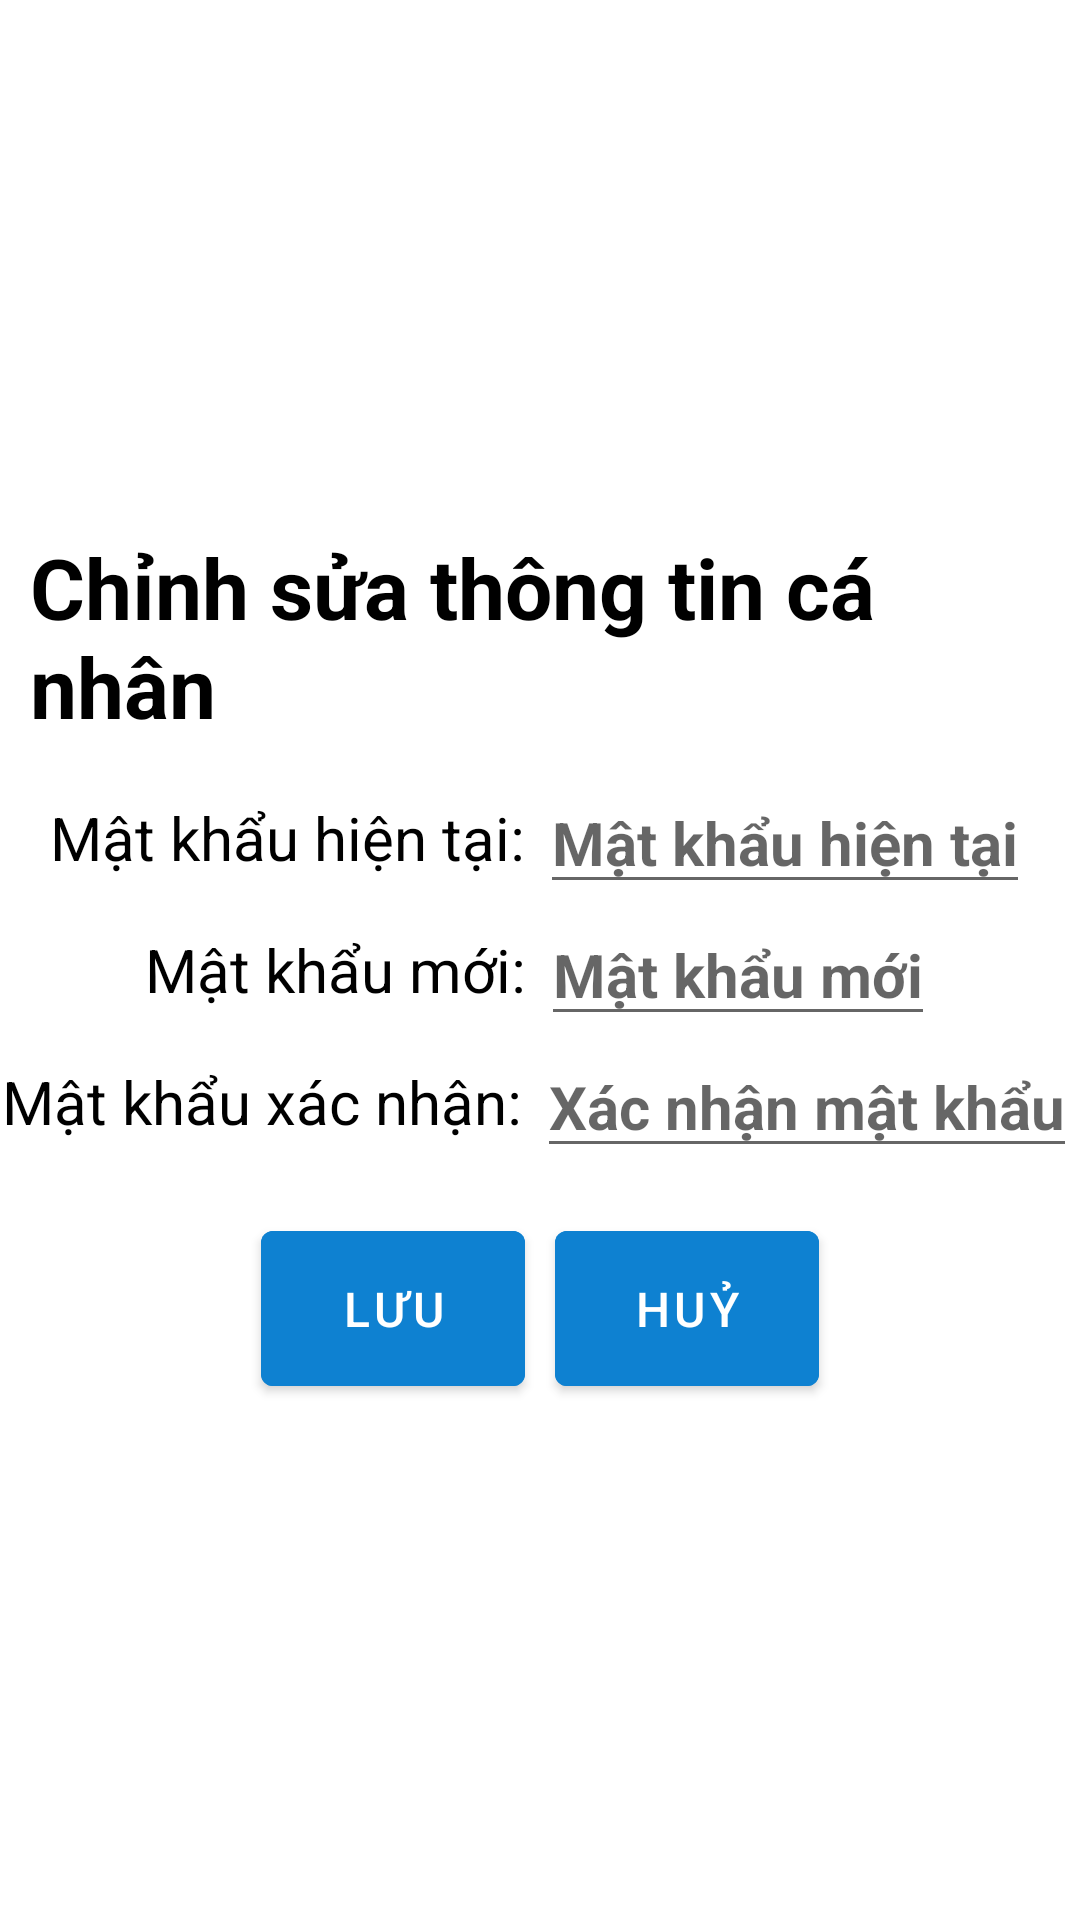

Write the Android layout XML for this screen, with the resource values it uses.
<!-- AndroidManifest.xml: application theme Theme.DemoCK -->
<!-- res/layout/fragment_doimatkhau.xml -->
<?xml version="1.0" encoding="utf-8"?>
<RelativeLayout xmlns:android="http://schemas.android.com/apk/res/android"
    xmlns:tools="http://schemas.android.com/tools"
    android:layout_width="match_parent"
    android:layout_height="match_parent"
    android:background="@drawable/bg"
    android:gravity="center_vertical"
    android:id="@+id/container_doimatkhau">

    <TextView
        android:id="@+id/tvTitleDoiMatKhau"
        android:layout_width="wrap_content"
        android:layout_height="wrap_content"
        android:layout_centerHorizontal="true"
        android:layout_margin="10dp"
        android:text="Chỉnh sửa thông tin cá nhân"
        android:textColor="@android:color/background_dark"
        android:textSize="28sp"
        android:textStyle="bold" />

    <LinearLayout
        android:id="@+id/llMatKhauHienTai"
        android:layout_width="wrap_content"
        android:layout_height="wrap_content"
        android:layout_below="@id/tvTitleDoiMatKhau"
        android:layout_centerHorizontal="true"
        android:gravity="center_vertical">

        <TextView
            android:id="@+id/lbMatKhauHienTai"
            android:layout_width="wrap_content"
            android:layout_height="wrap_content"
            android:text="Mật khẩu hiện tại: "
            android:textColor="@android:color/background_dark"
            android:textSize="20sp" />

        <EditText
            android:id="@+id/etMatKhauHienTai"
            android:layout_width="wrap_content"
            android:layout_height="wrap_content"
            android:hint="Mật khẩu hiện tại"
            android:textColor="@android:color/background_dark"
            android:textSize="20sp"
            android:textStyle="bold"
            android:inputType="textPassword"/>

    </LinearLayout>

    <LinearLayout
        android:id="@+id/llMatKhauMoi"
        android:layout_width="wrap_content"
        android:layout_height="wrap_content"
        android:layout_below="@id/llMatKhauHienTai"
        android:layout_centerHorizontal="true"
        android:gravity="center_vertical">

        <TextView
            android:id="@+id/lbMatKhauMoi"
            android:layout_width="wrap_content"
            android:layout_height="wrap_content"
            android:text="Mật khẩu mới: "
            android:textColor="@android:color/background_dark"
            android:textSize="20sp" />

        <EditText
            android:id="@+id/etMatKhauMoi"
            android:layout_width="wrap_content"
            android:layout_height="wrap_content"
            android:hint="Mật khẩu mới"
            android:textColor="@android:color/background_dark"
            android:textSize="20sp"
            android:textStyle="bold"
            android:inputType="textPassword"/>

    </LinearLayout>

    <LinearLayout
        android:id="@+id/llMatKhauXacNhan"
        android:layout_width="wrap_content"
        android:layout_height="wrap_content"
        android:layout_below="@id/llMatKhauMoi"
        android:layout_centerHorizontal="true"
        android:gravity="center_vertical">

        <TextView
            android:id="@+id/lbMatKhauXacNhan"
            android:layout_width="wrap_content"
            android:layout_height="wrap_content"
            android:text="Mật khẩu xác nhận: "
            android:textColor="@android:color/background_dark"
            android:textSize="20sp" />

        <EditText
            android:id="@+id/etMatKhauXacNhan"
            android:layout_width="wrap_content"
            android:layout_height="wrap_content"
            android:hint="Xác nhận mật khẩu"
            android:textColor="@android:color/background_dark"
            android:textSize="20sp"
            android:textStyle="bold"
            android:inputType="textPassword"/>

    </LinearLayout>

    <LinearLayout
        android:layout_width="match_parent"
        android:layout_height="wrap_content"
        android:layout_below="@id/llMatKhauXacNhan"
        android:layout_marginTop="10dp"
        android:gravity="center_horizontal"
        android:textAlignment="center">

        <com.google.android.material.button.MaterialButton
            android:id="@+id/btnLuuMK"
            android:layout_width="wrap_content"
            android:layout_height="wrap_content"
            android:layout_margin="5dp"
            android:backgroundTint="@color/background"
            android:padding="15dp"
            android:text="Lưu"
            android:textSize="16sp" />

        <com.google.android.material.button.MaterialButton
            android:id="@+id/btnHuyMK"
            android:layout_width="wrap_content"
            android:layout_height="wrap_content"
            android:layout_margin="5dp"
            android:backgroundTint="@color/background"
            android:padding="15dp"
            android:text="Huỷ"
            android:textSize="16sp" />

    </LinearLayout>

</RelativeLayout>
<!-- resources referenced by this layout -->
<resources>
  <color name="background">#0E81D1</color>
  <style name="Theme.DemoCK" parent="Theme.MaterialComponents.DayNight.NoActionBar">
          
          <item name="colorPrimary">@color/purple_500</item>
          <item name="colorPrimaryVariant">@color/purple_700</item>
          <item name="colorOnPrimary">@color/white</item>
          
          <item name="colorSecondary">@color/teal_200</item>
          <item name="colorSecondaryVariant">@color/teal_700</item>
          <item name="colorOnSecondary">@color/black</item>
          
          <item name="android:statusBarColor" tools:targetApi="l">?attr/colorPrimaryVariant</item>
          
      </style>
  <color name="purple_500">#FF6200EE</color>
  <color name="purple_700">#FF3700B3</color>
  <color name="white">#FFFFFFFF</color>
  <color name="teal_200">#FF03DAC5</color>
  <color name="teal_700">#FF018786</color>
  <color name="black">#FF000000</color>
</resources>
